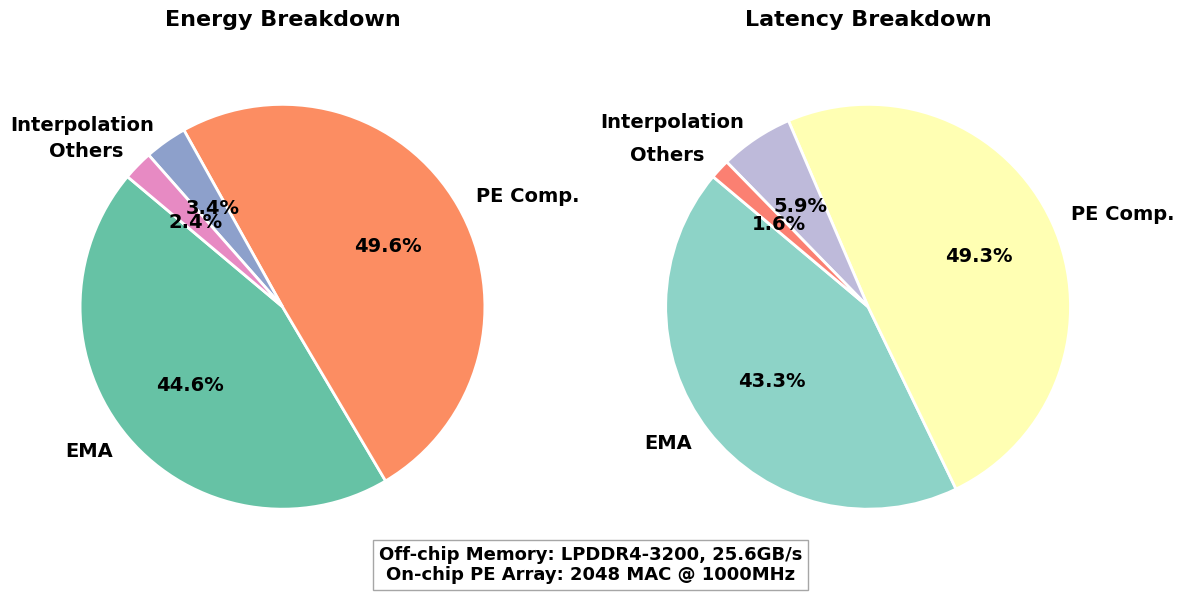

Python code for this plot:
# 绘制 breakdown 饼图


# 更学术风格的 breakdown 饼图

import matplotlib.pyplot as plt
from matplotlib import rcParams

# 使用 DejaVu Sans，避免字体警告
rcParams['font.family'] = 'sans-serif'
rcParams['font.sans-serif'] = ['DejaVu Sans']

labels1 = ['EMA', 'PE Comp.', 'Interpolation', 'Others']

# sizes1 = [1.496, 1.763, 0.124, 0.1]
sizes1 = [1.496, 1.663, 0.114, 0.08]
colors1 = plt.get_cmap('Set2').colors[:len(labels1)]

labels2 = ['EMA', 'PE Comp.', 'Interpolation', 'Others']

# sizes2 = [0.242, 0.344, 0.056, 0.015]
sizes2 = [0.302, 0.344, 0.041, 0.011]
colors2 = plt.get_cmap('Set3').colors[:len(labels2)]

fig, axs = plt.subplots(1, 2, figsize=(12, 6))

wedges1, texts1, autotexts1 = axs[0].pie(
	sizes1,
	labels=labels1,
	colors=colors1,
	autopct='%1.1f%%',
	startangle=140,
	wedgeprops={'edgecolor': 'white', 'linewidth': 2},
	textprops={'fontsize': 14, 'fontweight': 'bold'}
)
axs[0].set_title('Energy Breakdown', fontsize=16, fontweight='bold')
axs[0].axis('equal')

wedges2, texts2, autotexts2 = axs[1].pie(
	sizes2,
	labels=labels2,
	colors=colors2,
	autopct='%1.1f%%',
	startangle=140,
	wedgeprops={'edgecolor': 'white', 'linewidth': 2},
	textprops={'fontsize': 14, 'fontweight': 'bold'}
)
axs[1].set_title('Latency Breakdown', fontsize=16, fontweight='bold')
axs[1].axis('equal')


# 在图的空白处添加注释
fig.text(
	0.5, 0.05,
	'Off-chip Memory: LPDDR4-3200, 25.6GB/s\nOn-chip PE Array: 2048 MAC @ 1000MHz',
	ha='center', va='center', fontsize=13, fontweight='bold', bbox=dict(facecolor='white', alpha=0.7, edgecolor='gray')
)

plt.tight_layout()
plt.savefig('breakdown_pie.png', bbox_inches='tight', dpi=300)
plt.close()
